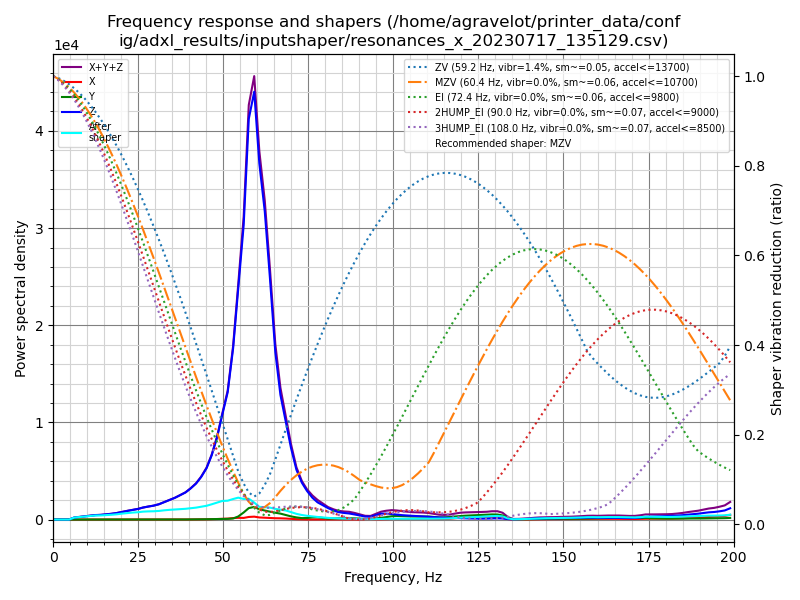

The table this chart was drawn from, first rows:
freq, psd_x, psd_y, psd_z, psd_xyz
0.0, 2.053e+01, 3.104e+01, 5.816e+02, 6.332e+02
1.6, 4.398e+01, 6.556e+01, 3.399e+02, 4.494e+02
3.1, 4.014e+01, 6.784e+01, 3.113e+01, 1.391e+02
4.7, 3.618e+01, 6.235e+01, 3.528e+02, 4.514e+02
6.2, 3.724e+01, 6.424e+01, 1.250e+03, 1.352e+03
7.8, 4.004e+01, 7.752e+01, 2.074e+03, 2.191e+03
9.3, 4.143e+01, 6.955e+01, 3.010e+03, 3.121e+03
10.9, 4.085e+01, 7.138e+01, 4.281e+03, 4.393e+03
12.4, 3.721e+01, 6.789e+01, 5.699e+03, 5.804e+03
14.0, 4.070e+01, 7.413e+01, 6.725e+03, 6.840e+03
15.5, 4.491e+01, 7.730e+01, 8.202e+03, 8.324e+03
17.1, 4.961e+01, 8.507e+01, 1.008e+04, 1.022e+04
18.7, 5.237e+01, 7.927e+01, 1.257e+04, 1.270e+04
20.2, 6.884e+01, 7.342e+01, 1.583e+04, 1.598e+04
21.8, 1.028e+02, 8.819e+01, 1.948e+04, 1.967e+04
23.3, 1.024e+02, 9.799e+01, 2.311e+04, 2.331e+04
24.9, 6.571e+01, 7.943e+01, 2.723e+04, 2.737e+04
26.4, 5.184e+01, 7.162e+01, 3.265e+04, 3.277e+04
28.0, 5.407e+01, 7.417e+01, 3.764e+04, 3.777e+04
29.5, 4.944e+01, 8.476e+01, 4.225e+04, 4.239e+04
31.1, 4.961e+01, 1.067e+02, 4.912e+04, 4.928e+04
32.6, 5.607e+01, 1.393e+02, 5.840e+04, 5.860e+04
34.2, 6.299e+01, 1.665e+02, 6.900e+04, 6.923e+04
35.8, 8.096e+01, 1.966e+02, 8.040e+04, 8.067e+04
37.3, 1.401e+02, 2.495e+02, 9.351e+04, 9.390e+04
38.9, 2.570e+02, 3.525e+02, 1.088e+05, 1.094e+05
40.4, 4.326e+02, 4.800e+02, 1.295e+05, 1.304e+05
42.0, 6.272e+02, 6.532e+02, 1.559e+05, 1.571e+05
43.5, 8.627e+02, 9.579e+02, 1.908e+05, 1.926e+05
45.1, 1.228e+03, 1.409e+03, 2.393e+05, 2.419e+05
46.6, 1.807e+03, 1.955e+03, 3.086e+05, 3.124e+05
48.2, 2.655e+03, 2.467e+03, 4.093e+05, 4.144e+05
49.7, 3.765e+03, 2.967e+03, 5.362e+05, 5.429e+05
51.3, 4.948e+03, 3.679e+03, 6.734e+05, 6.821e+05
52.9, 8.057e+03, 5.885e+03, 9.348e+05, 9.488e+05
54.4, 9.638e+03, 1.725e+04, 1.293e+06, 1.320e+06
56.0, 9.403e+03, 4.091e+04, 1.700e+06, 1.750e+06
57.5, 1.532e+04, 6.794e+04, 2.375e+06, 2.458e+06
59.1, 1.766e+04, 7.681e+04, 2.607e+06, 2.702e+06
60.6, 1.304e+04, 6.404e+04, 2.225e+06, 2.302e+06
62.2, 1.151e+04, 5.770e+04, 1.976e+06, 2.045e+06
63.7, 1.007e+04, 5.181e+04, 1.591e+06, 1.653e+06
65.3, 8.832e+03, 4.588e+04, 1.126e+06, 1.181e+06
66.8, 8.495e+03, 4.086e+04, 8.585e+05, 9.078e+05
68.4, 7.255e+03, 3.161e+04, 6.867e+05, 7.256e+05
69.9, 4.790e+03, 2.299e+04, 5.171e+05, 5.448e+05
71.5, 2.743e+03, 1.580e+04, 3.672e+05, 3.858e+05
73.1, 1.605e+03, 1.094e+04, 2.776e+05, 2.902e+05
74.6, 7.469e+02, 1.188e+04, 2.203e+05, 2.330e+05
76.2, 8.862e+02, 1.723e+04, 1.712e+05, 1.894e+05
77.7, 1.251e+03, 1.831e+04, 1.380e+05, 1.576e+05
79.3, 8.439e+02, 1.295e+04, 1.162e+05, 1.300e+05
80.8, 8.618e+02, 8.130e+03, 9.513e+04, 1.041e+05
82.4, 1.441e+03, 9.096e+03, 7.652e+04, 8.706e+04
83.9, 1.765e+03, 9.307e+03, 6.388e+04, 7.495e+04
85.5, 2.173e+03, 1.083e+04, 5.816e+04, 7.117e+04
87.0, 2.563e+03, 1.272e+04, 5.435e+04, 6.963e+04
88.6, 2.560e+03, 1.137e+04, 4.651e+04, 6.044e+04
90.2, 2.193e+03, 8.734e+03, 3.711e+04, 4.803e+04
91.7, 1.604e+03, 5.761e+03, 2.818e+04, 3.554e+04
... 69 more rows
